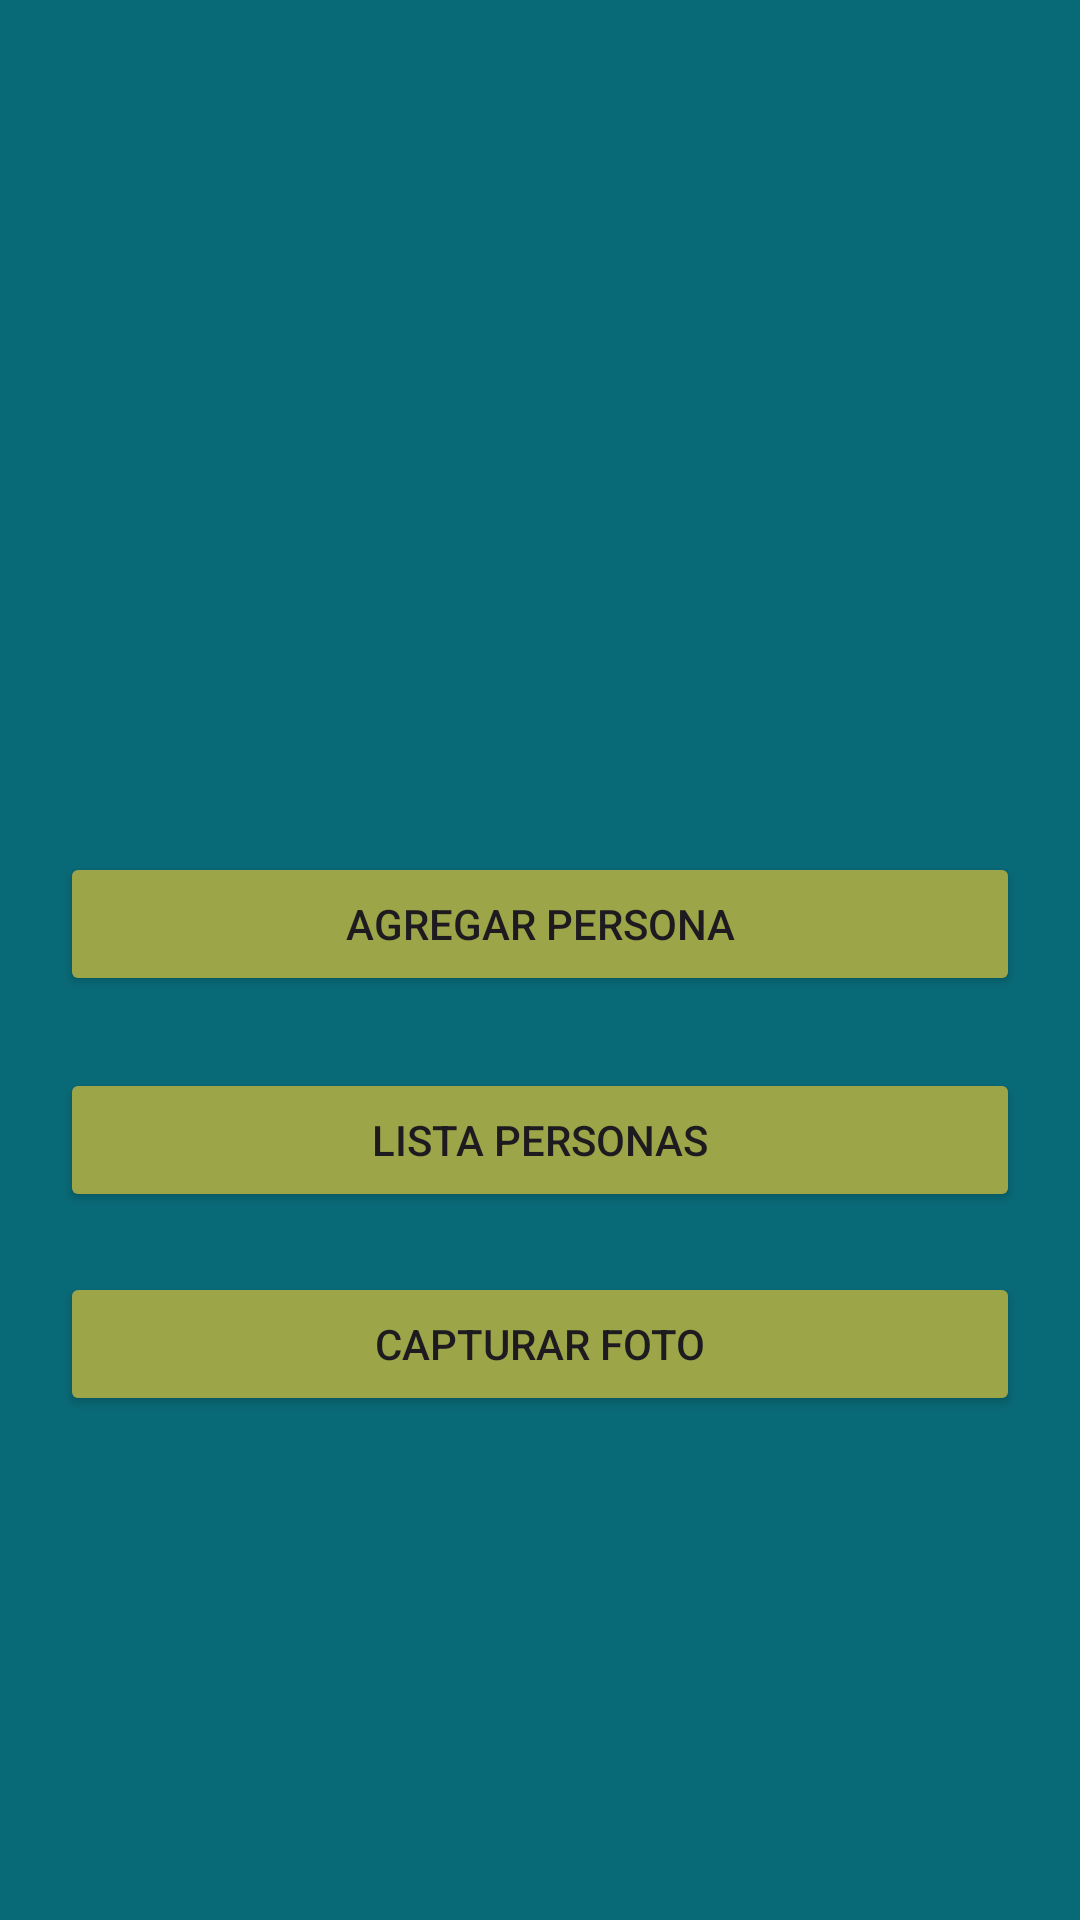

This screen was rendered from an Android layout file. Write that file and the resources it references.
<!-- AndroidManifest.xml: application theme Theme.PMV2 -->
<!-- res/layout/activity_dash.xml -->
<?xml version="1.0" encoding="utf-8"?>
<androidx.constraintlayout.widget.ConstraintLayout xmlns:android="http://schemas.android.com/apk/res/android"
    xmlns:app="http://schemas.android.com/apk/res-auto"
    xmlns:tools="http://schemas.android.com/tools"
    android:layout_width="match_parent"
    android:layout_height="match_parent"
    android:background="#096A77"
    tools:context=".ActivityDash">

    <Button
        android:id="@+id/btnadd"
        android:layout_width="0dp"
        android:layout_height="wrap_content"
        android:layout_marginStart="20dp"
        android:layout_marginTop="284dp"
        android:layout_marginEnd="20dp"
        android:backgroundTint="#9CA547"
        android:text="@string/PantallaIngreso"
        app:layout_constraintEnd_toEndOf="parent"
        app:layout_constraintHorizontal_bias="0.0"
        app:layout_constraintStart_toStartOf="parent"
        app:layout_constraintTop_toTopOf="parent" />

    <Button
        android:id="@+id/btnlist"
        android:layout_width="0dp"
        android:layout_height="wrap_content"
        android:layout_marginStart="20dp"
        android:layout_marginTop="24dp"
        android:layout_marginEnd="20dp"
        android:backgroundTint="#9CA547"
        android:text="@string/PantallaLista"
        app:layout_constraintEnd_toEndOf="parent"
        app:layout_constraintHorizontal_bias="0.0"
        app:layout_constraintStart_toStartOf="parent"
        app:layout_constraintTop_toBottomOf="@+id/btnadd" />

    <Button
        android:id="@+id/btnimagen"
        android:layout_width="0dp"
        android:layout_height="wrap_content"
        android:layout_marginStart="20dp"
        android:layout_marginTop="20dp"
        android:layout_marginEnd="20dp"
        android:backgroundTint="#9CA547"
        android:text="@string/TomarFoto"
        app:layout_constraintEnd_toEndOf="parent"
        app:layout_constraintStart_toStartOf="parent"
        app:layout_constraintTop_toBottomOf="@+id/btnlist" />
</androidx.constraintlayout.widget.ConstraintLayout>
<!-- resources referenced by this layout -->
<resources>
  <string name="PantallaIngreso">Agregar Persona</string>
  <string name="PantallaLista">Lista Personas</string>
  <string name="TomarFoto">Capturar Foto</string>
  <style name="Theme.PMV2" parent="Base.Theme.PMV2" />
  <style name="Base.Theme.PMV2" parent="Theme.Material3.DayNight.NoActionBar">
          
          
      </style>
</resources>
